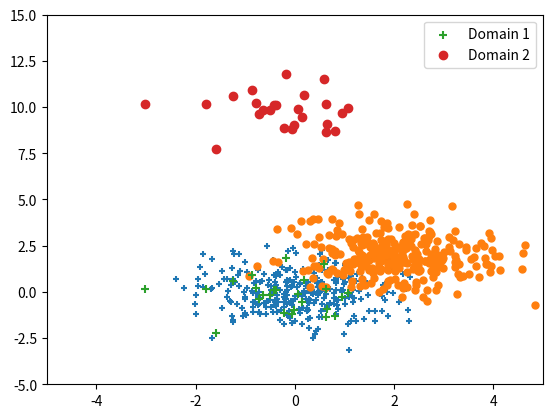

Recreate this plot in Python.
import matplotlib.pyplot as plt
import numpy as np

N = 300 #num of data points
#data = np.random.random((N,2)) # uniform 2D data
data = np.random.normal(0,1,(N,2)) # 2D standard normal (Gaussian with mean 0, std dev 1)

fig = plt.figure()
ax = fig.add_subplot(1,1,1)
x = data[:,0] # all rows, 0th col
y = data[:,1] # all rows, 1st col
ax.scatter(x,y,s=25,marker="+")

data2 = np.random.normal(2,1,(N,2))
ax.scatter(data2[:,0],data2[:,1],s=25,marker="o")

plt.ylim(-5,5)
plt.xlim(-5,5)

#
N = 25
data1 = np.random.normal(0, 1, (N, 2))
data2 = data1 + 0
data2[:,1] += 10
plt1 = plt.scatter(data1[:,0],data1[:,1],marker="+")
plt2 = plt.scatter(data2[:,0],data2[:,1],marker="o")
plt.legend((plt1,plt2),
           ("Domain 1", "Domain 2"))

plt.xlim(-5,5)
plt.ylim(-5,15)